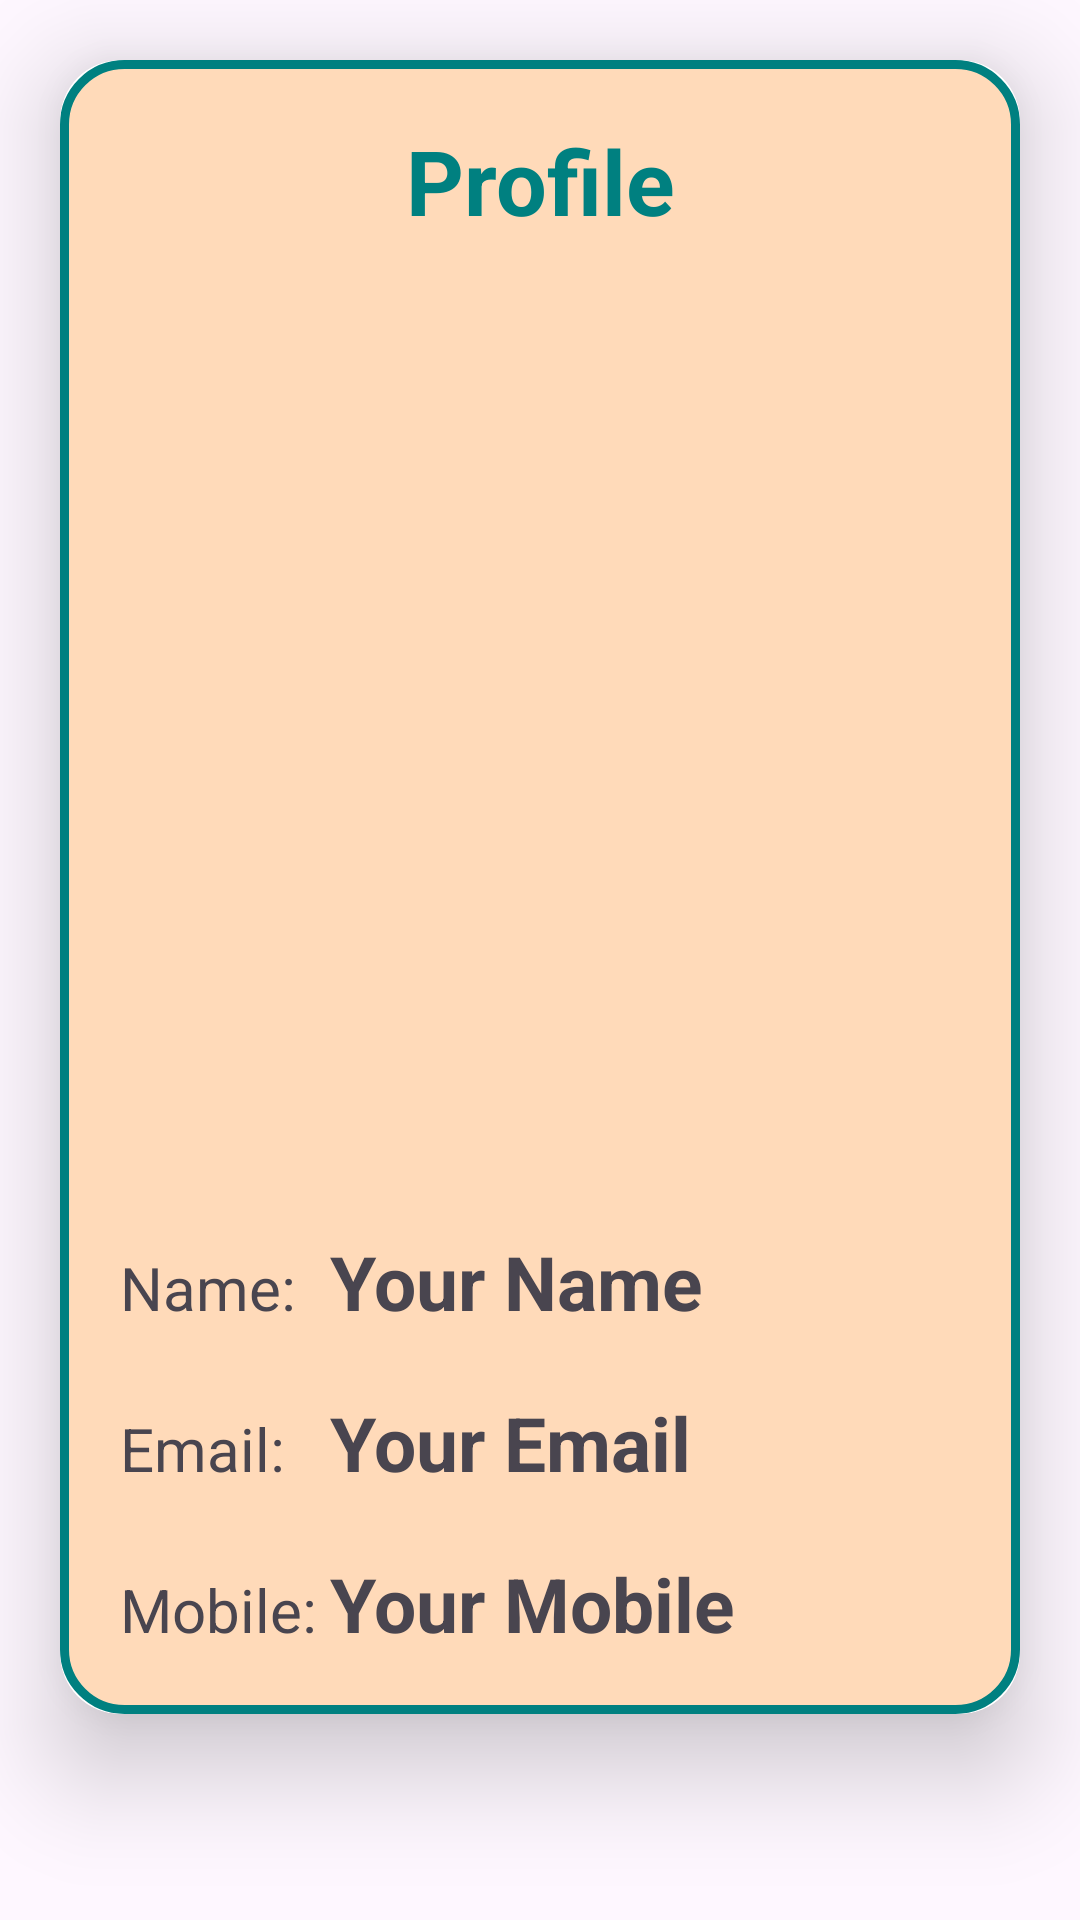

Layout XML and referenced resources for this Android screen:
<!-- AndroidManifest.xml: application theme Theme.PropScape -->
<!-- res/layout/fragment_display_profile.xml -->
<?xml version="1.0" encoding="utf-8"?>
<LinearLayout xmlns:android="http://schemas.android.com/apk/res/android"
    xmlns:tools="http://schemas.android.com/tools"
    xmlns:app="http://schemas.android.com/apk/res-auto"
    android:layout_width="match_parent"
    android:layout_height="match_parent"
    android:orientation="vertical"
    tools:context=".profile_fragments.DisplayProfile">

    <androidx.cardview.widget.CardView
        android:layout_width="match_parent"
        android:layout_height="wrap_content"
        android:layout_marginVertical="20dp"
        android:layout_marginHorizontal="20dp"
        app:cardCornerRadius="20dp"
        app:cardElevation="20dp" >

        <LinearLayout
            android:layout_width="match_parent"
            android:layout_height="wrap_content"
            android:orientation="vertical"
            android:layout_gravity="center_horizontal"
            android:padding="20dp"
            android:background="@drawable/teal_border">

            <TextView
                android:layout_width="match_parent"
                android:layout_height="wrap_content"
                android:text="Profile"
                android:textStyle="bold"
                android:textSize="30sp"
                android:textAlignment="center"
                android:textColor="@color/teal" />

            <ImageView
                android:layout_width="match_parent"
                android:layout_height="300dp"
                android:src="@drawable/upload_img"
                android:id="@+id/profileImg"
                android:layout_marginTop="10dp"
                android:scaleType="fitXY" />

            <LinearLayout
                android:orientation="horizontal"
                android:layout_width="match_parent"
                android:layout_height="wrap_content"
                android:layout_marginTop="20dp">

                <TextView
                    android:layout_width="0dp"
                    android:layout_height="wrap_content"
                    android:layout_weight="1"
                    android:text="Name:"
                    android:textSize="20sp"/>

                <TextView
                    android:id="@+id/profileName"
                    android:layout_width="0dp"
                    android:layout_height="wrap_content"
                    android:layout_weight="3"
                    android:text="Your Name"
                    android:textSize="25sp"
                    android:textStyle="bold"/>

            </LinearLayout>

            <LinearLayout
                android:orientation="horizontal"
                android:layout_width="match_parent"
                android:layout_height="wrap_content"
                android:layout_marginTop="20dp">

                <TextView
                    android:layout_width="0dp"
                    android:layout_height="wrap_content"
                    android:layout_weight="1"
                    android:text="Email:"
                    android:textSize="20sp"/>

                <TextView
                    android:id="@+id/profileEmail"
                    android:layout_width="0dp"
                    android:layout_height="wrap_content"
                    android:layout_weight="3"
                    android:text="Your Email"
                    android:textSize="25sp"
                    android:textStyle="bold"/>

            </LinearLayout>

            <LinearLayout
                android:orientation="horizontal"
                android:layout_width="match_parent"
                android:layout_height="wrap_content"
                android:layout_marginTop="20dp">

                <TextView
                    android:layout_width="0dp"
                    android:layout_height="wrap_content"
                    android:layout_weight="1"
                    android:text="Mobile:"
                    android:textSize="20sp"/>

                <TextView
                    android:id="@+id/profileMobile"
                    android:layout_width="0dp"
                    android:layout_height="wrap_content"
                    android:layout_weight="3"
                    android:text="Your Mobile"
                    android:textSize="25sp"
                    android:textStyle="bold"/>

            </LinearLayout>

        </LinearLayout>

    </androidx.cardview.widget.CardView>

</LinearLayout>
<!-- resources referenced by this layout -->
<resources>
  <color name="teal">#008080</color>
  <!-- drawable teal_border (drawable) -->
  <?xml version="1.0" encoding="utf-8"?>
  <shape xmlns:android="http://schemas.android.com/apk/res/android"
      android:shape="rectangle"
      android:backgroundTint="#B8A49A">
  
      <stroke
          android:width="3dp"
          android:color="@color/teal" />
  
      <corners
          android:radius="20dp" />
  
      <solid
          android:color="#FFDAB9" />
  
  </shape>
  <style name="Theme.PropScape" parent="Theme.Material3.DayNight.NoActionBar">
          
          <item name="colorPrimary">@color/teal</item>
          <item name="colorPrimaryVariant">@color/teal_700</item>
          <item name="colorOnPrimary">@color/black</item>
          
          <item name="colorSecondary">@color/purple_200</item>
          <item name="colorSecondaryVariant">@color/purple_700</item>
          <item name="colorOnSecondary">@color/white</item>
          
          <item name="android:statusBarColor">?attr/colorPrimaryVariant</item>
          
      </style>
  <color name="teal_700">#FF018786</color>
  <color name="black">#FF000000</color>
  <color name="purple_200">#FFBB86FC</color>
  <color name="purple_700">#FF3700B3</color>
  <color name="white">#FFFFFFFF</color>
</resources>
